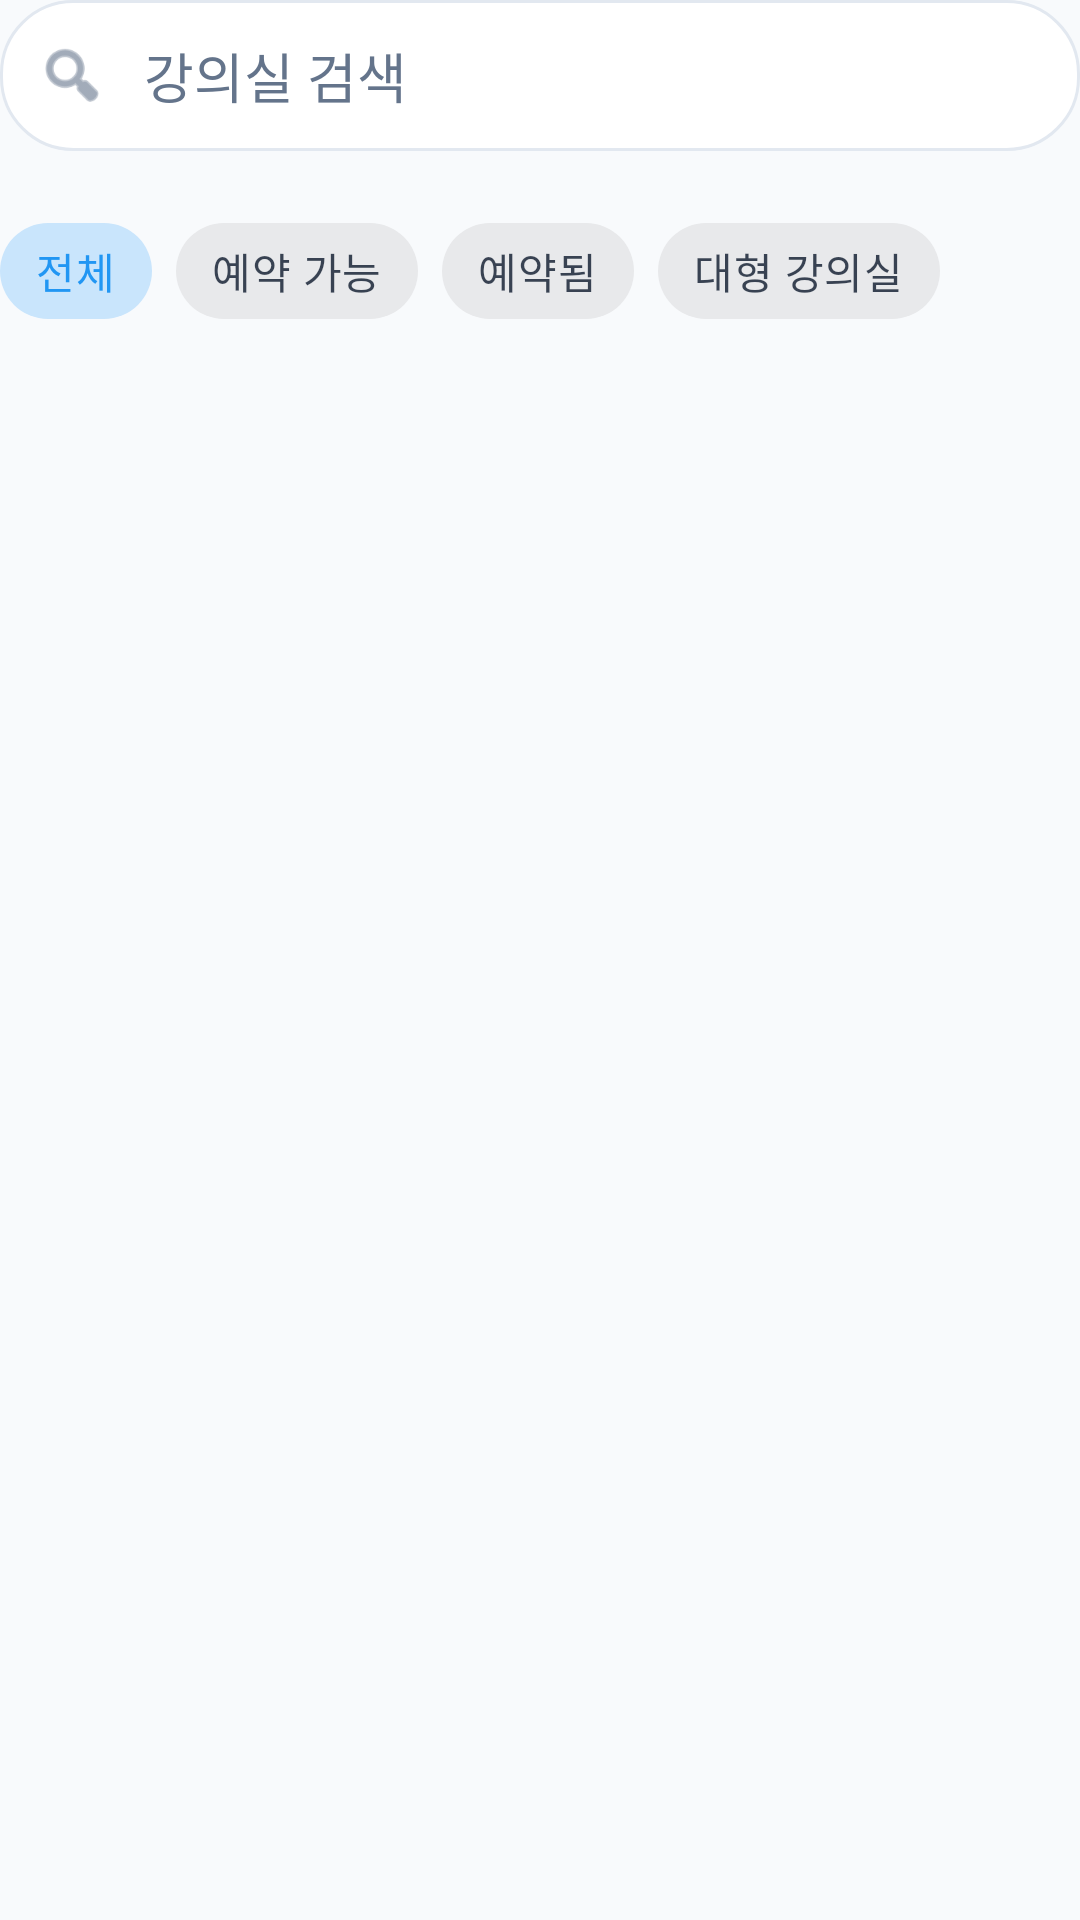

The Android layout XML behind this screen, and the referenced resources:
<!-- AndroidManifest.xml: application theme Theme.Bangbillija -->
<!-- res/layout/fragment_room_list.xml -->
<?xml version="1.0" encoding="utf-8"?>
<androidx.coordinatorlayout.widget.CoordinatorLayout xmlns:android="http://schemas.android.com/apk/res/android"
    xmlns:app="http://schemas.android.com/apk/res-auto"
    xmlns:tools="http://schemas.android.com/tools"
    android:layout_width="match_parent"
    android:layout_height="match_parent"
    tools:context=".ui.rooms.RoomListFragment">

<androidx.core.widget.NestedScrollView
    android:layout_width="match_parent"
    android:layout_height="match_parent"
    android:fillViewport="true"
    android:paddingBottom="16dp">

    <LinearLayout
        android:layout_width="match_parent"
        android:layout_height="wrap_content"
        android:orientation="vertical">

        <LinearLayout
            android:id="@+id/searchBar"
            android:layout_width="match_parent"
            android:layout_height="wrap_content"
            android:background="@drawable/bg_search_bar"
            android:gravity="center_vertical"
            android:orientation="horizontal"
            android:padding="12dp">

            <ImageView
                android:layout_width="24dp"
                android:layout_height="24dp"
                android:contentDescription="@string/label_search_room"
                android:src="@android:drawable/ic_menu_search"
                android:tint="@color/on_surface_variant" />

            <EditText
                android:id="@+id/inputSearch"
                android:layout_width="0dp"
                android:layout_height="wrap_content"
                android:layout_marginStart="12dp"
                android:layout_weight="1"
                android:background="@android:color/transparent"
                android:hint="@string/label_search_room"
                android:imeOptions="actionSearch"
                android:inputType="text"
                android:textColor="@color/on_surface"
                android:textColorHint="@color/on_surface_variant" />
        </LinearLayout>

        <com.google.android.material.chip.ChipGroup
            android:id="@+id/chipGroup"
            android:layout_width="match_parent"
            android:layout_height="wrap_content"
            android:layout_marginTop="16dp"
            app:chipSpacingHorizontal="8dp"
            app:chipSpacingVertical="8dp"
            app:singleSelection="true">

            <com.google.android.material.chip.Chip
                android:id="@+id/chipAll"
                style="@style/Widget.MaterialComponents.Chip.Choice"
                android:layout_width="wrap_content"
                android:layout_height="wrap_content"
                android:checked="true"
                android:text="@string/chip_all" />

            <com.google.android.material.chip.Chip
                android:id="@+id/chipAvailable"
                style="@style/Widget.MaterialComponents.Chip.Choice"
                android:layout_width="wrap_content"
                android:layout_height="wrap_content"
                android:text="@string/chip_available" />

            <com.google.android.material.chip.Chip
                android:id="@+id/chipReserved"
                style="@style/Widget.MaterialComponents.Chip.Choice"
                android:layout_width="wrap_content"
                android:layout_height="wrap_content"
                android:text="@string/chip_reserved" />

            <com.google.android.material.chip.Chip
                android:id="@+id/chipLarge"
                style="@style/Widget.MaterialComponents.Chip.Choice"
                android:layout_width="wrap_content"
                android:layout_height="wrap_content"
                android:text="@string/chip_large" />
        </com.google.android.material.chip.ChipGroup>

        <androidx.recyclerview.widget.RecyclerView
            android:id="@+id/recyclerRooms"
            android:layout_width="match_parent"
            android:layout_height="wrap_content"
            android:layout_marginTop="16dp"
            android:nestedScrollingEnabled="false"
            tools:listitem="@layout/item_room" />
    </LinearLayout>
</androidx.core.widget.NestedScrollView>

    <com.google.android.material.floatingactionbutton.FloatingActionButton
        android:id="@+id/fabAddRoom"
        android:layout_width="wrap_content"
        android:layout_height="wrap_content"
        android:layout_gravity="bottom|end"
        android:layout_marginEnd="24dp"
        android:layout_marginBottom="80dp"
        android:contentDescription="강의실 추가"
        android:src="@android:drawable/ic_input_add"
        android:visibility="gone"
        android:clickable="true"
        android:focusable="true"
        app:elevation="16dp"
        app:pressedTranslationZ="20dp"
        app:tint="@android:color/white"
        app:backgroundTint="?attr/colorPrimary"/>

</androidx.coordinatorlayout.widget.CoordinatorLayout>
<!-- res/layout/item_room.xml (included above) -->
<?xml version="1.0" encoding="utf-8"?>
<com.google.android.material.card.MaterialCardView xmlns:android="http://schemas.android.com/apk/res/android"
    xmlns:app="http://schemas.android.com/apk/res-auto"
    android:layout_width="match_parent"
    android:layout_height="wrap_content"
    android:layout_marginBottom="16dp"
    android:clickable="true"
    android:focusable="true"
    android:foreground="?attr/selectableItemBackground"
    app:cardCornerRadius="16dp"
    app:cardElevation="0dp"
    app:strokeColor="@color/outline_variant"
    app:strokeWidth="1dp">

    <LinearLayout
        android:layout_width="match_parent"
        android:layout_height="wrap_content"
        android:minHeight="120dp"
        android:orientation="horizontal"
        android:padding="16dp">

        <TextView
            android:id="@+id/textRoomNumber"
            android:layout_width="72dp"
            android:layout_height="72dp"
            android:background="@drawable/bg_room_number"
            android:gravity="center"
            android:text="301"
            android:textColor="@color/on_primary_container"
            android:textSize="20sp"
            android:textStyle="bold" />

        <LinearLayout
            android:layout_width="0dp"
            android:layout_height="wrap_content"
            android:layout_marginStart="16dp"
            android:layout_weight="1"
            android:orientation="vertical">

            <TextView
                android:id="@+id/textRoomName"
                android:layout_width="wrap_content"
                android:layout_height="wrap_content"
                android:text="공학관 301호"
                android:textColor="@color/on_surface"
                android:textSize="18sp"
                android:textStyle="bold" />

            <TextView
                android:id="@+id/textRoomMeta"
                android:layout_width="wrap_content"
                android:layout_height="wrap_content"
                android:layout_marginTop="4dp"
                android:text="👥 40명 • 📍 3층"
                android:textColor="@color/on_surface_variant"
                android:textSize="13sp" />

            <TextView
                android:id="@+id/textFacilities"
                android:layout_width="wrap_content"
                android:layout_height="wrap_content"
                android:layout_marginTop="6dp"
                android:text="📽️ 프로젝터  •  📶 와이파이"
                android:textColor="@color/on_surface_variant"
                android:textSize="12sp" />

            <TextView
                android:id="@+id/textStatus"
                android:layout_width="wrap_content"
                android:layout_height="wrap_content"
                android:layout_marginTop="8dp"
                android:background="@drawable/bg_status_available"
                android:paddingStart="12dp"
                android:paddingTop="4dp"
                android:paddingEnd="12dp"
                android:paddingBottom="4dp"
                android:text="예약 가능"
                android:textColor="@color/status_available"
                android:textSize="12sp"
                android:textStyle="bold" />
        </LinearLayout>
    </LinearLayout>
</com.google.android.material.card.MaterialCardView>
<!-- resources referenced by this layout -->
<resources>
  <color name="on_primary_container">#0D47A1</color>
  <color name="on_surface">#1E293B</color>
  <color name="on_surface_variant">#64748B</color>
  <color name="outline_variant">#E2E8F0</color>
  <color name="status_available">#10B981</color>
  <!-- drawable bg_search_bar (drawable) -->
  <?xml version="1.0" encoding="utf-8"?>
  <shape xmlns:android="http://schemas.android.com/apk/res/android"
      android:shape="rectangle">
      <solid android:color="@color/surface" />
      <corners android:radius="24dp" />
      <stroke
          android:width="1dp"
          android:color="@color/outline_variant" />
      <padding
          android:left="8dp"
          android:top="8dp"
          android:right="8dp"
          android:bottom="8dp" />
  </shape>
  <!-- drawable bg_status_available (drawable) -->
  <?xml version="1.0" encoding="utf-8"?>
  <shape xmlns:android="http://schemas.android.com/apk/res/android"
      android:shape="rectangle">
      <solid android:color="@color/secondary_container" />
      <corners android:radius="24dp" />
  </shape>
  <string name="chip_all">전체</string>
  <string name="chip_available">예약 가능</string>
  <string name="chip_large">대형 강의실</string>
  <string name="chip_reserved">예약됨</string>
  <string name="label_search_room">강의실 검색</string>
  <style name="Theme.Bangbillija" parent="Base.Theme.Bangbillija" />
  <color name="surface">#FFFFFF</color>
  <color name="secondary_container">#D1FAE5</color>
  <style name="Base.Theme.Bangbillija" parent="Theme.Material3.DayNight.NoActionBar">
          
          <item name="colorPrimary">@color/primary</item>
          <item name="colorOnPrimary">@color/on_primary</item>
          <item name="colorPrimaryContainer">@color/primary_container</item>
          <item name="colorOnPrimaryContainer">@color/on_primary_container</item>
  
          
          <item name="colorSecondary">@color/secondary</item>
          <item name="colorOnSecondary">@color/on_secondary</item>
          <item name="colorSecondaryContainer">@color/secondary_container</item>
  
          
          <item name="colorTertiary">@color/tertiary</item>
          <item name="colorTertiaryContainer">@color/tertiary_container</item>
  
          
          <item name="colorError">@color/error</item>
          <item name="colorErrorContainer">@color/error_container</item>
  
          
          <item name="colorSurface">@color/surface</item>
          <item name="colorOnSurface">@color/on_surface</item>
          <item name="colorSurfaceVariant">@color/surface_variant</item>
          <item name="colorOnSurfaceVariant">@color/on_surface_variant</item>
  
          
          <item name="android:colorBackground">@color/background</item>
          <item name="colorOnBackground">@color/on_background</item>
  
          
          <item name="colorOutline">@color/outline</item>
          <item name="colorOutlineVariant">@color/outline_variant</item>
  
          
          <item name="android:statusBarColor">@color/surface</item>
          <item name="android:navigationBarColor">@color/surface</item>
          <item name="android:windowLightStatusBar">true</item>
          <item name="android:windowLightNavigationBar" tools:targetApi="o_mr1">true</item>
      </style>
  <color name="primary">#2196F3</color>
  <color name="on_primary">#FFFFFF</color>
  <color name="primary_container">#E3F2FD</color>
  <color name="secondary">#10B981</color>
  <color name="on_secondary">#FFFFFF</color>
  <color name="tertiary">#F59E0B</color>
  <color name="tertiary_container">#FEF3C7</color>
  <color name="error">#EF4444</color>
  <color name="error_container">#FEE2E2</color>
  <color name="surface_variant">#F1F5F9</color>
  <color name="background">#F8FAFC</color>
  <color name="on_background">#1E293B</color>
  <color name="outline">#94A3B8</color>
</resources>
